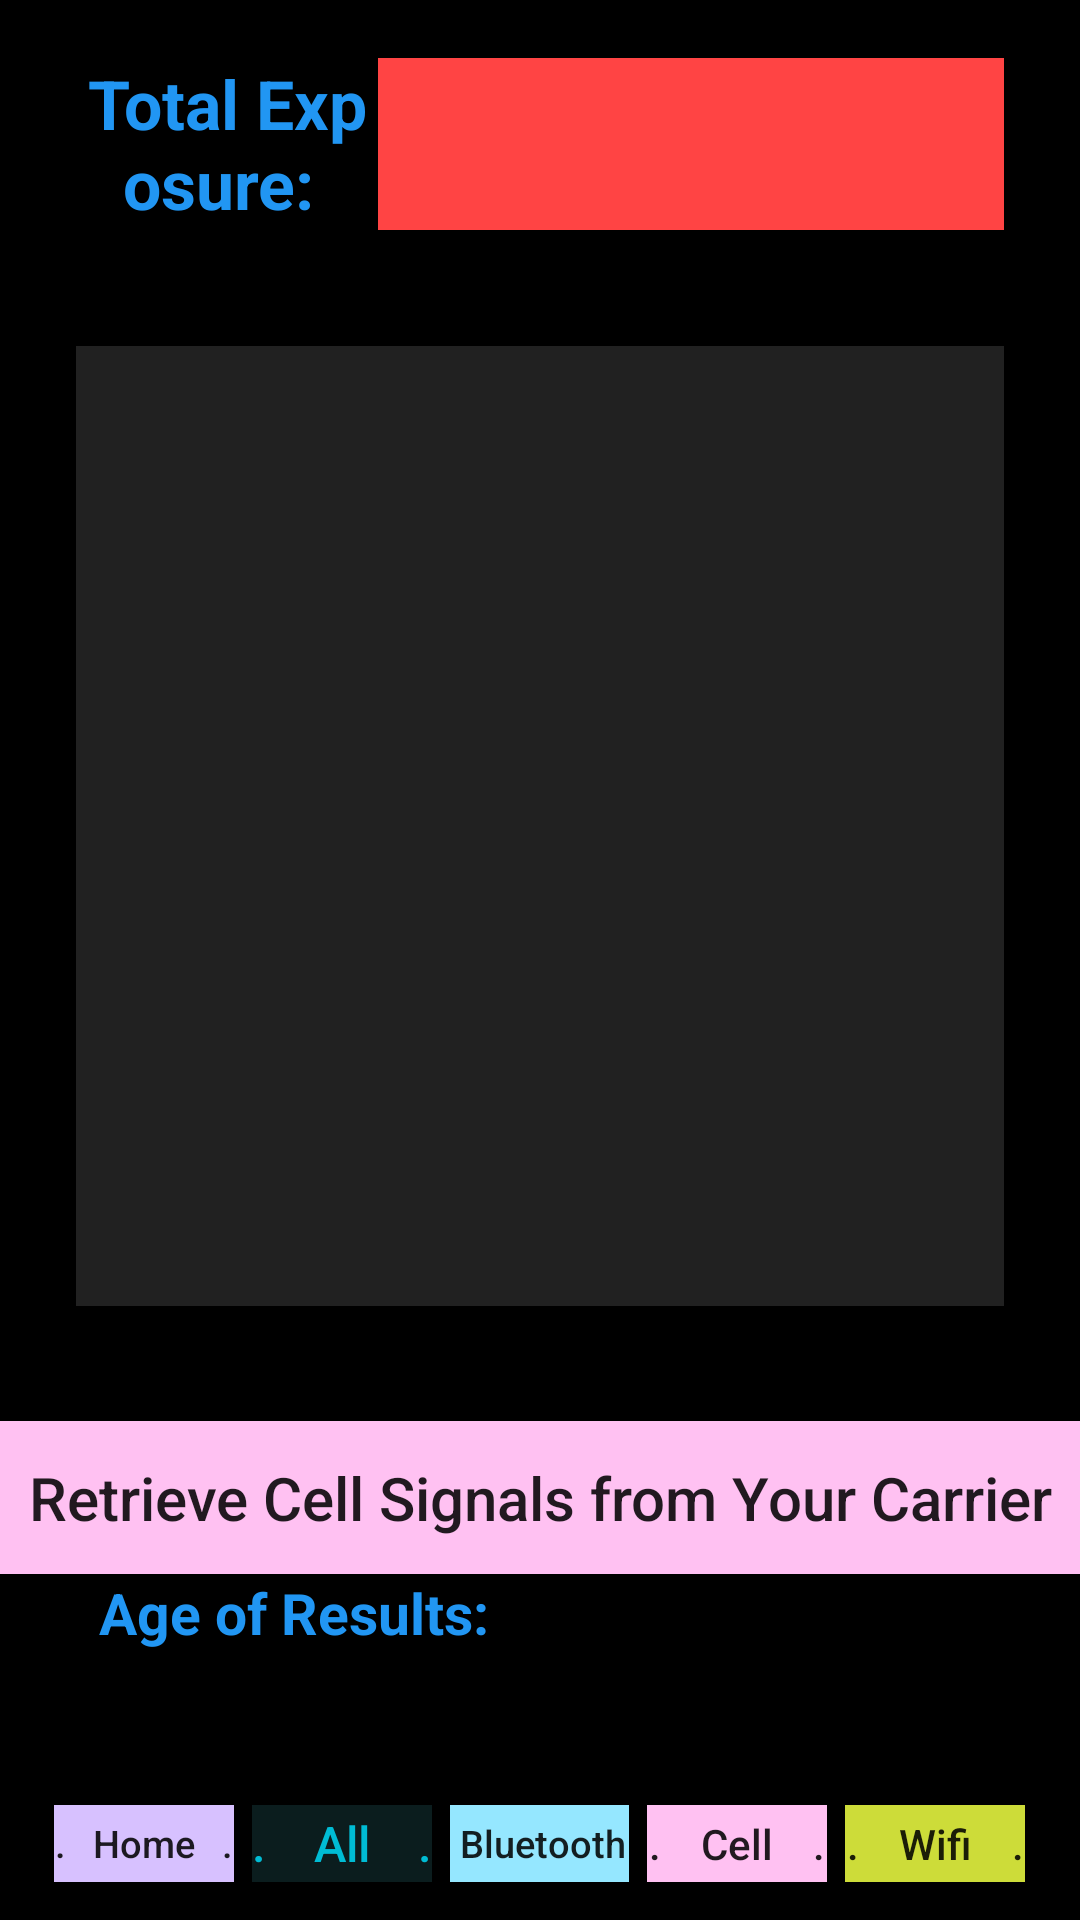

Reconstruct the res/layout file that produces this screen, plus the resources it refers to.
<!-- AndroidManifest.xml: application theme AppTheme -->
<!-- res/layout/activity_network.xml -->
<?xml version="1.0" encoding="utf-8"?>
<androidx.constraintlayout.widget.ConstraintLayout xmlns:android="http://schemas.android.com/apk/res/android"
    xmlns:app="http://schemas.android.com/apk/res-auto"
    xmlns:tools="http://schemas.android.com/tools"
    android:layout_width="match_parent"
    android:layout_height="match_parent"
    android:background="@color/trueBlack"
    tools:context=".NetworkActivity">


    <androidx.constraintlayout.widget.Guideline
        android:id="@+id/buttombottom"
        android:layout_width="wrap_content"
        android:layout_height="wrap_content"
        android:orientation="horizontal"
        app:layout_constraintGuide_percent="0.82" />

    <androidx.constraintlayout.widget.Guideline
        android:id="@+id/ExposureTop"
        android:layout_width="wrap_content"
        android:layout_height="wrap_content"
        android:orientation="horizontal"
        app:layout_constraintGuide_percent="0.03" />

    <androidx.constraintlayout.widget.Guideline
        android:id="@+id/ExposureBottom"
        android:layout_width="wrap_content"
        android:layout_height="wrap_content"
        android:orientation="horizontal"
        app:layout_constraintGuide_percent="0.12" />

    <androidx.constraintlayout.widget.Guideline
        android:id="@+id/ExposureLeft"
        android:layout_width="wrap_content"
        android:layout_height="wrap_content"
        android:orientation="vertical"
        app:layout_constraintGuide_percent="0.07" />

    <androidx.constraintlayout.widget.Guideline
        android:id="@+id/Exposuremid"
        android:layout_width="wrap_content"
        android:layout_height="wrap_content"
        android:orientation="vertical"
        app:layout_constraintGuide_percent="0.35" />

    <androidx.constraintlayout.widget.Guideline
        android:id="@+id/ExposureRight"
        android:layout_width="wrap_content"
        android:layout_height="wrap_content"
        android:orientation="vertical"
        app:layout_constraintGuide_percent="0.93" />


    <androidx.constraintlayout.widget.Guideline
        android:id="@+id/listTop"
        android:layout_width="wrap_content"
        android:layout_height="wrap_content"
        android:orientation="horizontal"
        app:layout_constraintGuide_percent="0.18" />


    <androidx.constraintlayout.widget.Guideline
        android:id="@+id/listBottom"
        android:layout_width="wrap_content"
        android:layout_height="wrap_content"
        android:orientation="horizontal"
        app:layout_constraintGuide_percent="0.68" />


    <androidx.constraintlayout.widget.Guideline
        android:id="@+id/ScanTop"
        android:layout_width="wrap_content"
        android:layout_height="wrap_content"
        android:orientation="horizontal"
        app:layout_constraintGuide_percent="0.74" />


    <androidx.constraintlayout.widget.Guideline
        android:id="@+id/ScanBottom"
        android:layout_width="wrap_content"
        android:layout_height="wrap_content"
        android:orientation="horizontal"
        app:layout_constraintGuide_percent="0.86" />


    <ListView
        android:id="@+id/networkList"
        android:layout_width="0dp"
        android:layout_height="0dp"
        android:background="@color/listwhite"
        android:tooltipText="Routers found"
        app:layout_constraintBottom_toTopOf="@+id/listBottom"
        app:layout_constraintEnd_toStartOf="@+id/ExposureRight"
        app:layout_constraintHorizontal_bias="1.0"
        app:layout_constraintStart_toStartOf="@+id/ExposureLeft"
        app:layout_constraintTop_toTopOf="@+id/listTop"
        app:layout_constraintVertical_bias="0.37" />

    <Button
        android:id="@+id/scanBtn"
        android:layout_width="match_parent"
        android:layout_height="0dp"
        android:background="@color/networkcol"
        android:gravity="center"
        android:onClick="scanNetworks"
        android:autoSizeMaxTextSize="20sp"
        android:autoSizeMinTextSize="12sp"
        android:autoSizeTextType="uniform"
        android:text="Retrieve Cell Signals from Your Carrier"
        android:textAllCaps="false"
        app:layout_constraintBottom_toTopOf="@+id/buttombottom"
        app:layout_constraintEnd_toEndOf="parent"
        app:layout_constraintTop_toTopOf="@+id/ScanTop" />

    <TextView
        android:id="@+id/timeName"
        android:layout_width="150dp"
        android:layout_height="0dp"
        android:gravity="center"
        android:text="Age of Results: "
        android:textColor="@color/text_blue1"
        android:textStyle="bold"
        android:autoSizeMaxTextSize="100sp"
        android:autoSizeMinTextSize="12sp"
        android:autoSizeTextType="uniform"
        app:layout_constraintBottom_toTopOf="@+id/ScanBottom"
        app:layout_constraintStart_toStartOf="@+id/ExposureLeft"
        app:layout_constraintTop_toTopOf="@+id/buttombottom" />


    <TextView
        android:id="@+id/timeText"
        android:layout_width="0dp"
        android:layout_height="0dp"
        android:gravity="center"
        android:textColor="@color/text_blue1"
        android:textStyle="bold"
        android:autoSizeMaxTextSize="100sp"
        android:autoSizeMinTextSize="12sp"
        android:autoSizeTextType="uniform"
        app:layout_constraintBottom_toTopOf="@+id/ScanBottom"
        app:layout_constraintEnd_toStartOf="@+id/ExposureRight"
        app:layout_constraintStart_toEndOf="@+id/timeName"
        app:layout_constraintTop_toTopOf="@+id/buttombottom" />

    <TextView
        android:id="@+id/textView3"
        android:layout_width="0dp"
        android:layout_height="0dp"
        android:gravity="center"
        android:text="Total Exposure: "
        android:autoSizeMaxTextSize="100sp"
        android:autoSizeMinTextSize="12sp"
        android:autoSizeTextType="uniform"
        android:textColor="@color/text_blue1"
        android:textStyle="bold"
        app:layout_constraintBottom_toTopOf="@+id/ExposureBottom"
        app:layout_constraintEnd_toStartOf="@+id/Exposuremid"
        app:layout_constraintHorizontal_bias="0.0"
        app:layout_constraintStart_toStartOf="@+id/ExposureLeft"
        app:layout_constraintTop_toTopOf="@+id/ExposureTop"
        app:layout_constraintVertical_bias="1.0" />

    <TextView
        android:id="@+id/exposureBox"
        android:layout_width="0dp"
        android:layout_height="0dp"
        android:background="@android:color/holo_red_light"
        android:gravity="center"
        android:lines="2"
        android:autoSizeMaxTextSize="100sp"
        android:autoSizeMinTextSize="12sp"
        android:autoSizeTextType="uniform"
        app:layout_constraintBottom_toTopOf="@+id/ExposureBottom"
        app:layout_constraintEnd_toStartOf="@+id/ExposureRight"
        app:layout_constraintHorizontal_bias="0.562"
        app:layout_constraintStart_toStartOf="@+id/Exposuremid"
        app:layout_constraintTop_toTopOf="@+id/ExposureTop"
        app:layout_constraintVertical_bias="0.676" />

    <androidx.constraintlayout.widget.Guideline
        android:id="@+id/guideline"
        android:layout_width="wrap_content"
        android:layout_height="wrap_content"
        android:orientation="horizontal"
        app:layout_constraintGuide_percent="0.94" />

    <androidx.constraintlayout.widget.Guideline
        android:id="@+id/guideline2"
        android:layout_width="wrap_content"
        android:layout_height="wrap_content"
        android:orientation="horizontal"
        app:layout_constraintGuide_percent="0.98" />

    <LinearLayout
        android:id="@+id/navLayout"
        android:layout_width="match_parent"
        android:layout_height="0dp"
        android:layout_weight="0.5"
        android:gravity="center"
        android:orientation="horizontal"
        android:weightSum="6"
        app:layout_constraintBottom_toTopOf="@+id/guideline2"
        app:layout_constraintTop_toTopOf="@+id/guideline">

        <Button
            android:id="@+id/button_home"
            android:layout_width="0dp"
            android:layout_height="match_parent"
            android:layout_weight="1"
            android:autoSizeMaxTextSize="100sp"
            android:autoSizeMinTextSize="12sp"
            android:autoSizeTextType="uniform"
            android:background="@color/homecol"
            android:onClick="goHome"
            android:text=".   Home   ."
            android:textAllCaps="false" />

        <TextView
            android:layout_width="0dp"
            android:layout_height="match_parent"
            android:layout_weight="0.1" />

        <Button
            android:id="@+id/all_button"
            android:layout_width="0dp"
            android:layout_height="match_parent"
            android:layout_weight="1"
            android:autoSizeMaxTextSize="100sp"
            android:autoSizeMinTextSize="12sp"
            android:autoSizeTextType="uniform"
            android:background="@color/allcol"
            android:onClick="goAll"
            android:text=".    All    ."
            android:textAllCaps="false"
            android:textColor="@color/text_blue2" />

        <TextView
            android:layout_width="0dp"
            android:layout_height="match_parent"
            android:layout_weight="0.1" />

        <Button
            android:id="@+id/bluetooth_button"
            android:layout_width="0dp"
            android:layout_height="match_parent"
            android:layout_weight="1"
            android:autoSizeMaxTextSize="100sp"
            android:autoSizeMinTextSize="12sp"
            android:autoSizeTextType="uniform"
            android:background="@color/bluetoothcol"
            android:onClick="goBluetooth"
            android:text=" Bluetooth "
            android:textAllCaps="false" />

        <TextView
            android:layout_width="0dp"
            android:layout_height="match_parent"
            android:layout_weight="0.1" />

        <Button
            android:id="@+id/network_button"
            android:layout_width="0dp"
            android:layout_height="match_parent"
            android:layout_weight="1"
            android:autoSizeMaxTextSize="100sp"
            android:autoSizeMinTextSize="12sp"
            android:autoSizeTextType="uniform"
            android:background="@color/networkcol"
            android:onClick="goNetwork"
            android:text=".    Cell    ."
            android:textAllCaps="false" />

        <TextView
            android:layout_width="0dp"
            android:layout_height="match_parent"
            android:layout_weight="0.1" />

        <Button
            android:id="@+id/wifi_button"
            android:layout_width="0dp"
            android:layout_height="match_parent"
            android:layout_weight="1"
            android:autoSizeMaxTextSize="100sp"
            android:autoSizeMinTextSize="12sp"
            android:autoSizeTextType="uniform"
            android:background="@color/wificol"
            android:onClick="goWifi"
            android:text=".    Wifi    ."
            android:textAllCaps="false" />
    </LinearLayout>


</androidx.constraintlayout.widget.ConstraintLayout>
<!-- resources referenced by this layout -->
<resources>
  <color name="allcol">#B1112B2C</color>
  <color name="bluetoothcol">#95E7FF</color>
  <color name="homecol">#D7C1FF</color>
  <color name="listwhite">#21FFFFFF</color>
  <color name="networkcol">#FFC1F2</color>
  <color name="text_blue1">#2196F3</color>
  <color name="text_blue2">#00BCD4</color>
  <color name="trueBlack">#000000</color>
  <color name="wificol">#CDDC39</color>
  <style name="AppTheme" parent="Theme.AppCompat.DayNight.DarkActionBar">
          
          <item name="colorPrimary">@color/colorPrimary</item>
          <item name="colorPrimaryDark">@color/colorPrimaryDark</item>
          <item name="colorAccent">@color/colorAccent</item>
      </style>
  <color name="colorPrimary">#6200EE</color>
  <color name="colorPrimaryDark">#3700B3</color>
  <color name="colorAccent">#03DAC5</color>
</resources>
